Run: headless pygame with SDL's dummy video driver; simulated clock (each Clock.tick advances the game by its frame time, no real sleeping); random seed 0; keys injected as events and as key.get_pressed() state; no mouse input.
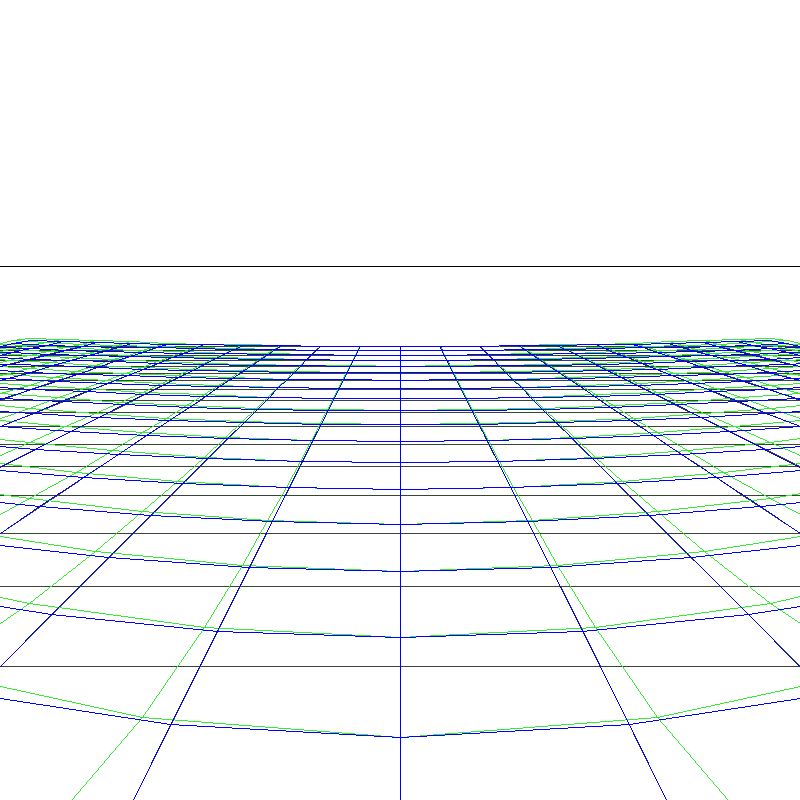
Frame 1 of 4 · flips 1–60 · no input
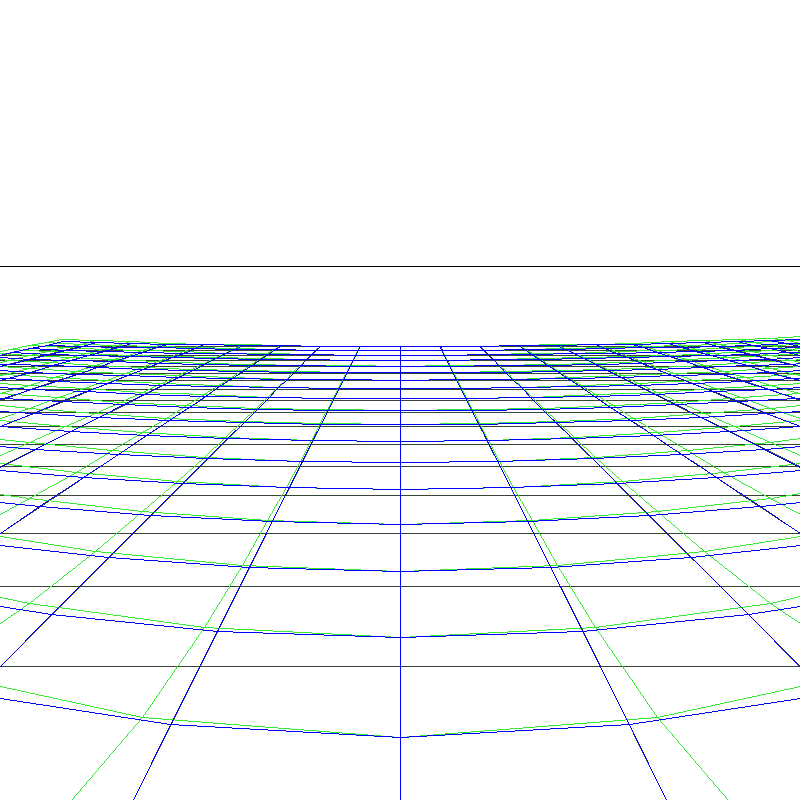
Frame 2 of 4 · flips 61–180 · tapped SPACE, RETURN · held RIGHT (→), D
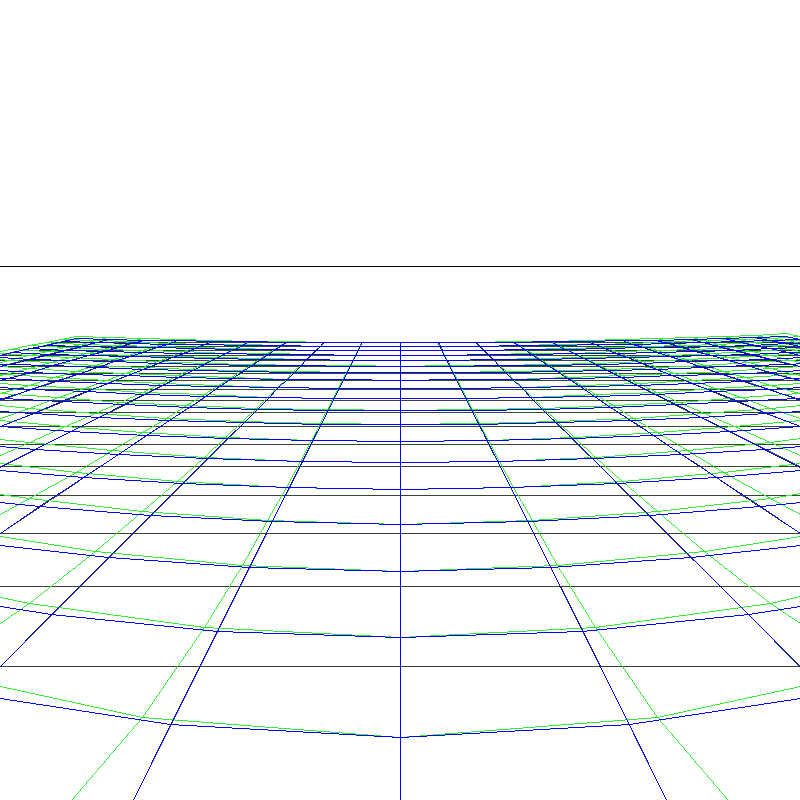
Frame 3 of 4 · flips 181–300 · held DOWN (↓), S
Frame 4 of 4 · flips 301–420 · held LEFT (←), A, UP (↑), W · screen same as frame 1, image omitted

The pygame program that drew these frames:

# This is a sample Python script.
from math import asin, cos, sin, atan
from math import pi
import sys
import pygame

# global variable

# there are colors
BLACK = (0, 0, 0)
WHITE = (255, 255, 255)
BLUE = (0, 0, 255)
GREEN = (0, 255, 0)
YELLOW = (239, 228, 176)
RED = (255, 0, 0)

FPS = 60  # FPS

color_axes = '#000000'
color_line = '#374534'
color_sin = '#ad1111'
color_arcsin = '#2311ad'
color_sphere = '#37eb34'
color_2atan = BLUE

canvas_height = 800
canvas_width = 800
x0 = canvas_width / 2
y0 = canvas_width * 1 / 3

screen = pygame.display.set_mode((canvas_width, canvas_height))

clock = pygame.time.Clock()


class GeometryObject:
    def __init__(self, field_or_cylinder, row, step, height, diameter, line_notLine_notLine2):
        self.field_or_cylinder = field_or_cylinder
        self.row = row
        self.step = step
        self.height = height
        self.diameter = diameter
        self.line_notLine_notLine2 = line_notLine_notLine2
        self.coordinate_x = [[0] * (self.row + 1) for i in range(2 * (self.row + 1))]
        self.coordinate_y = [[0] * (self.row + 1) for i in range(2 * (self.row + 1))]
        self.coordinate_z = [[0] * (self.row + 1) for i in range(2 * (self.row + 1))]
        self.radius_of_cylinder = self.row * self.step / (2 * pi)

        # make coordinate
        if self.field_or_cylinder == "field":
            self.make_field()
        else:
            self.make_cylinder()

        # make 2d projection and draw it
        if self.line_notLine_notLine2 == "line":
            self.make_2d_line()
        elif self.line_notLine_notLine2 == "notLine":
            self.make_2d_notLine()
        elif self.line_notLine_notLine2 == "sphere":
            self.make_2d_sphere()
        elif self.line_notLine_notLine2 == "2atan":
            self.make_2d_2atan()
        else:
            self.make_2d_notLine2()

        # move the object

    def move_the_object(self, dx, dy):
        self.move_it(dx, dy)
        if self.line_notLine_notLine2 == "line":
            self.make_2d_line()
        elif self.line_notLine_notLine2 == "notLine":
            self.make_2d_notLine()
        elif self.line_notLine_notLine2 == "sphere":
            self.make_2d_sphere()
        elif self.line_notLine_notLine2 == "2atan":
            self.make_2d_2atan()
        else:
            self.make_2d_notLine2()

    def move_it(self, dx, dy):
        for k in range(0, 2 * (self.row + 1)):
            for i in range(0, (self.row + 1)):
                self.coordinate_x[k][i] += dx
                self.coordinate_z[k][i] += dy

    def make_2d_line(self):
        color = color_line
        x2d = []
        y2d = []
        for k in range(0, 2 * (self.row + 1)):
            for i in range(0, (self.row + 1)):
                if self.coordinate_z[k][i] <= 0:
                    z = 0.01
                else:
                    z = self.coordinate_z[k][i]
                x = self.coordinate_x[k][i] * self.diameter / z
                y = self.coordinate_y[k][i] * self.diameter / z
                x2d.append(x)
                y2d.append(y)

            self.draw_a_line_from_array(x2d, y2d, color)
            x2d = []
            y2d = []

    def make_2d_notLine(self):
        color = color_sin
        x2d = []
        y2d = []
        for k in range(0, 2 * (self.row + 1)):
            for i in range(0, (self.row + 1)):
                if self.coordinate_z[k][i] <= 0:
                    z = 0.01
                else:
                    z = self.coordinate_z[k][i]
                x = self.coordinate_x[k][i]
                x1 = self.diameter * x * z / (z ** 2 + x ** 2)
                y = self.coordinate_y[k][i]
                y1 = self.diameter * y * z / (z ** 2 + y ** 2)
                if abs(y / z) <= 1 and abs(x / z) <= 1:
                    x2d.append(x1)
                    y2d.append(y1)

            if len(x2d) >= 2:
                self.draw_a_line_from_array(x2d, y2d, color)
            x2d = []
            y2d = []

    def make_2d_notLine2(self):
        color = color_arcsin
        x2d = []
        y2d = []
        for k in range(0, 2 * (self.row + 1)):
            for i in range(0, (self.row + 1)):
                if self.coordinate_z[k][i] <= 0:
                    z = 0.01
                else:
                    z = self.coordinate_z[k][i]
                x = self.coordinate_x[k][i]
                x1 = self.diameter * asin(x / (z ** 2 + x ** 2) ** 0.5)
                y = self.coordinate_y[k][i]
                y1 = self.diameter * asin(y / (z ** 2 + y ** 2) ** 0.5)
                x2d.append(x1)
                y2d.append(y1)

            if len(x2d) >= 2:
                self.draw_a_line_from_array(x2d, y2d, color)
            x2d = []
            y2d = []

    def make_2d_sphere(self):
        color = color_sphere
        x2d = []
        y2d = []
        for k in range(0, 2 * (self.row + 1)):
            for i in range(0, (self.row + 1)):
                if self.coordinate_z[k][i] <= 0:
                    z = 0.01
                else:
                    z = self.coordinate_z[k][i]
                x = self.coordinate_x[k][i]
                y = self.coordinate_y[k][i]
                l = self.diameter * atan(y / (z ** 2 + x ** 2) ** 0.5)

                x = self.diameter * atan(x / z)
                y = l

                x2d.append(x)
                y2d.append(y)

            if len(x2d) >= 2:
                self.draw_a_line_from_array(x2d, y2d, color)
            x2d = []
            y2d = []

    def make_2d_2atan(self):
        color = color_2atan
        x2d = []
        y2d = []
        for k in range(0, 2 * (self.row + 1)):
            for i in range(0, (self.row + 1)):
                if self.coordinate_z[k][i] <= 0:
                    z = 0.01
                else:
                    z = self.coordinate_z[k][i]
                x = self.coordinate_x[k][i]
                y = self.coordinate_y[k][i]
                l = self.diameter * atan(((x ** 2 + y ** 2) ** 0.5) / z)
                if y != 0:
                    alpha = atan(x / y)
                else:
                    alpha = atan(x / 0.001)

                if y > 0:
                    x = l * sin(alpha)
                    y = l * cos(alpha)
                else:
                    x = -l * sin(alpha)
                    y = -l * cos(alpha)
                x2d.append(x)
                y2d.append(y)

            if len(x2d) >= 2:
                self.draw_a_line_from_array(x2d, y2d, color)
            x2d = []
            y2d = []

    def make_field(self):
        k = 0
        # make vertical lines (direction z)
        for i in range(int(-self.row / 2), int(self.row / 2) + 1):
            for j in range(0, self.row + 1):
                x = i * self.step
                y = self.height
                z = j * self.step
                self.coordinate_x[k][j] = x
                self.coordinate_y[k][j] = y
                self.coordinate_z[k][j] = z
            k += 1

        # make horizontal lines (direction x)
        for j in range(0, self.row + 1):
            t = 0
            for i in range(int(-self.row / 2), int(self.row / 2) + 1):
                x = i * self.step
                y = self.height
                z = j * self.step
                self.coordinate_x[k][t] = x
                self.coordinate_y[k][t] = y
                self.coordinate_z[k][t] = z
                t += 1
            k += 1

    @staticmethod
    def draw_a_line_from_array(array_x, array_y, color):
        global x0, y0
        x1 = array_x[0]
        y1 = array_y[0]
        for index in range(1, len(array_x)):
            x2 = array_x[index]
            y2 = array_y[index]
            pygame.draw.line(screen, color,
                             (x1 + x0, y1 + y0),
                             (x2 + x0, y2 + y0),
                             )
            x1, y1 = x2, y2

    def make_cylinder(self):
        k = 0
        # make vertical lines (direction z)
        d_alpha = 2 * pi / self.row
        alpha = 0
        for i in range(0, self.row + 1):
            for j in range(0, self.row + 1):
                x = self.radius_of_cylinder * cos(i * d_alpha)
                y = self.radius_of_cylinder * sin(i * d_alpha) + self.radius_of_cylinder - self.height
                z = j * self.step
                self.coordinate_x[k][j] = x
                self.coordinate_y[k][j] = y
                self.coordinate_z[k][j] = z
            k += 1

        # make horizontal lines (direction x)
        for j in range(0, self.row + 1):
            t = 0
            for i in range(0, self.row + 1):
                x = self.radius_of_cylinder * cos(i * d_alpha)
                y = self.radius_of_cylinder * sin(i * d_alpha) + self.radius_of_cylinder - self.height
                z = j * self.step
                self.coordinate_x[k][t] = x
                self.coordinate_y[k][t] = y
                self.coordinate_z[k][t] = z
                t += 1
            k += 1


def draw_axes():
    pygame.draw.line(screen, color_axes,
                     (0, y0),
                     (canvas_width, y0), )


def main_loop_start():
    step = 1
    while True:  # the main cycle
        for event in pygame.event.get():
            if event.type == pygame.QUIT:
                pygame.quit()
                sys.exit(0)

            if event.type == pygame.KEYDOWN:
                if event.key == pygame.K_DOWN:
                    screen.fill(WHITE)
                    for object_i in group_to_draw:
                        object_i.move_the_object(0, step)
                    draw_axes()
                elif event.key == pygame.K_UP:
                    screen.fill(WHITE)
                    for object_i in group_to_draw:
                        object_i.move_the_object(0, -step)
                    draw_axes()
                elif event.key == pygame.K_LEFT:
                    screen.fill(WHITE)
                    for object_i in group_to_draw:
                        object_i.move_the_object(-step, 0)
                    draw_axes()
                elif event.key == pygame.K_RIGHT:
                    screen.fill(WHITE)
                    for object_i in group_to_draw:
                        object_i.move_the_object(step, 0)
                    draw_axes()

        pygame.display.flip()  # draw all the things
        clock.tick(FPS)  # new iteration


if __name__ == '__main__':
    diameter = canvas_width
    height = 2
    n = 20
    step = 1
    pygame.display.set_caption("Perspective")
    screen.fill(WHITE)

    to_draw = "field"

    if to_draw == "field":
        field_line = GeometryObject(
            "field", n, step, height, diameter, "line")
        field_not_line = GeometryObject(
            "field", n, step, height, diameter, "sphere")
        field_not_line2 = GeometryObject(
            "field", n, step, height, diameter, "2atan")

        group_of_fields = [field_line, field_not_line, field_not_line2]
        group_to_draw = group_of_fields
    else:
        cylinder_line = GeometryObject(
            "cylinder", n, step, height, diameter, "line")
        cylinder_not_line = GeometryObject(
            "cylinder", n, step, height, diameter, "2atan")
        cylinder_not_line2 = GeometryObject(
            "cylinder", n, step, height, diameter, "sphere")
        group_of_cylinders = [cylinder_line, cylinder_not_line2, cylinder_not_line]
        group_to_draw = group_of_cylinders

    draw_axes()
    main_loop_start()
